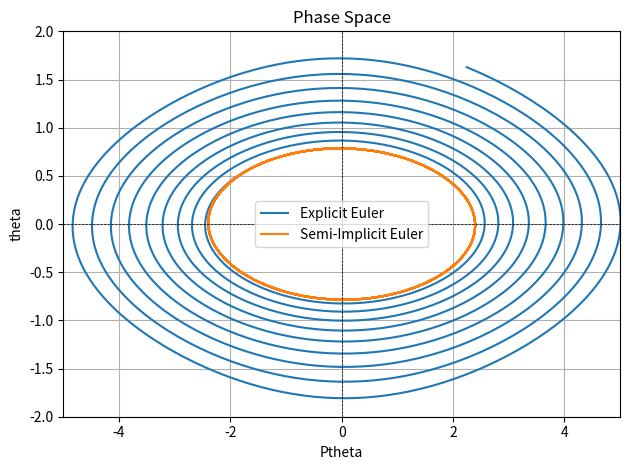

The matplotlib source for this figure:

import numpy as np
import matplotlib.pyplot as plt

def semiImplicitEuler(dthetadt,dPthetadt, F0, dt, tf):

    t = np.arange(0, tf + dt, dt) # Numerical grid
    theta = np.zeros(len(t))
    Ptheta = np.zeros(len(t))
    theta[0] = F0[0]
    Ptheta[0] = F0[1]
    for i in range(1,len(t)):
        theta[i] = theta[i-1] + dt*dthetadt(t[i-1],Ptheta[i-1])
        Ptheta[i] = Ptheta[i-1] + dt*dPthetadt(t[i-1],theta[i])

    return Ptheta, theta, t

def ExplicitEuler(dthetadt,dPthetadt, F0, dt, tf):

    t = np.arange(0, tf + dt, dt) # Numerical grid    
    theta = np.zeros(len(t))
    Ptheta = np.zeros(len(t))
    theta[0] = F0[0]
    Ptheta[0] = F0[1]

    for i in range(1,len(t)):
        theta[i] = theta[i-1] + dt*dthetadt(t[i-1],Ptheta[i-1])
        Ptheta[i] = Ptheta[i-1] + dt*dPthetadt(t[i-1],theta[i-1])

    return Ptheta, theta, t

def implicitEuler(dthetadt,dPthetadt, F0, dt, tf):

    t = np.arange(0, tf + dt, dt) # Numerical grid
    S = np.zeros(len(t))
    S[0] = F0

    for i in range(1,len(t)):
        S[i] = S[i-1] + dt*F(S[i],t[i])

    return t, S
    

def hamiltonian():
    omega = 9.80665 # Frequency m/s^2

    # Hamiltonian equations
    dthetadt = lambda t, Ptheta: Ptheta
    dPthetadt = lambda t, theta: -np.sin(theta)*omega 
    return dthetadt, dPthetadt

F0 = np.array([np.pi/4, 0]) # Initial conditions
dt = 0.01 # Step size
t = 20 # Final time

dthetadt,dPhetadt = hamiltonian()
Ptheta_exp, theta_exp, t_exp = ExplicitEuler(dthetadt, dPhetadt, F0, dt, t)
Ptheta_sem, theta_sem, t_sem = semiImplicitEuler(dthetadt, dPhetadt, F0, dt, t)
# t, sol = ExplicitEuler(f, s0, dt, t)

# print()
plt.figure()

plt.plot(Ptheta_exp, theta_exp)
plt.plot(Ptheta_sem, theta_sem)
plt.title('Phase Space')
plt.xlabel('Ptheta')
plt.ylabel('theta')
plt.legend(['Explicit Euler', 'Semi-Implicit Euler'])
plt.grid()
plt.xlim([-5,5])
plt.ylim([-2,2])
plt.axhline(0, color='black', lw=0.5, ls='--')
plt.axvline(0, color='black', lw=0.5, ls='--')
plt.tight_layout()
plt.show()


# def ImplicitEuler():